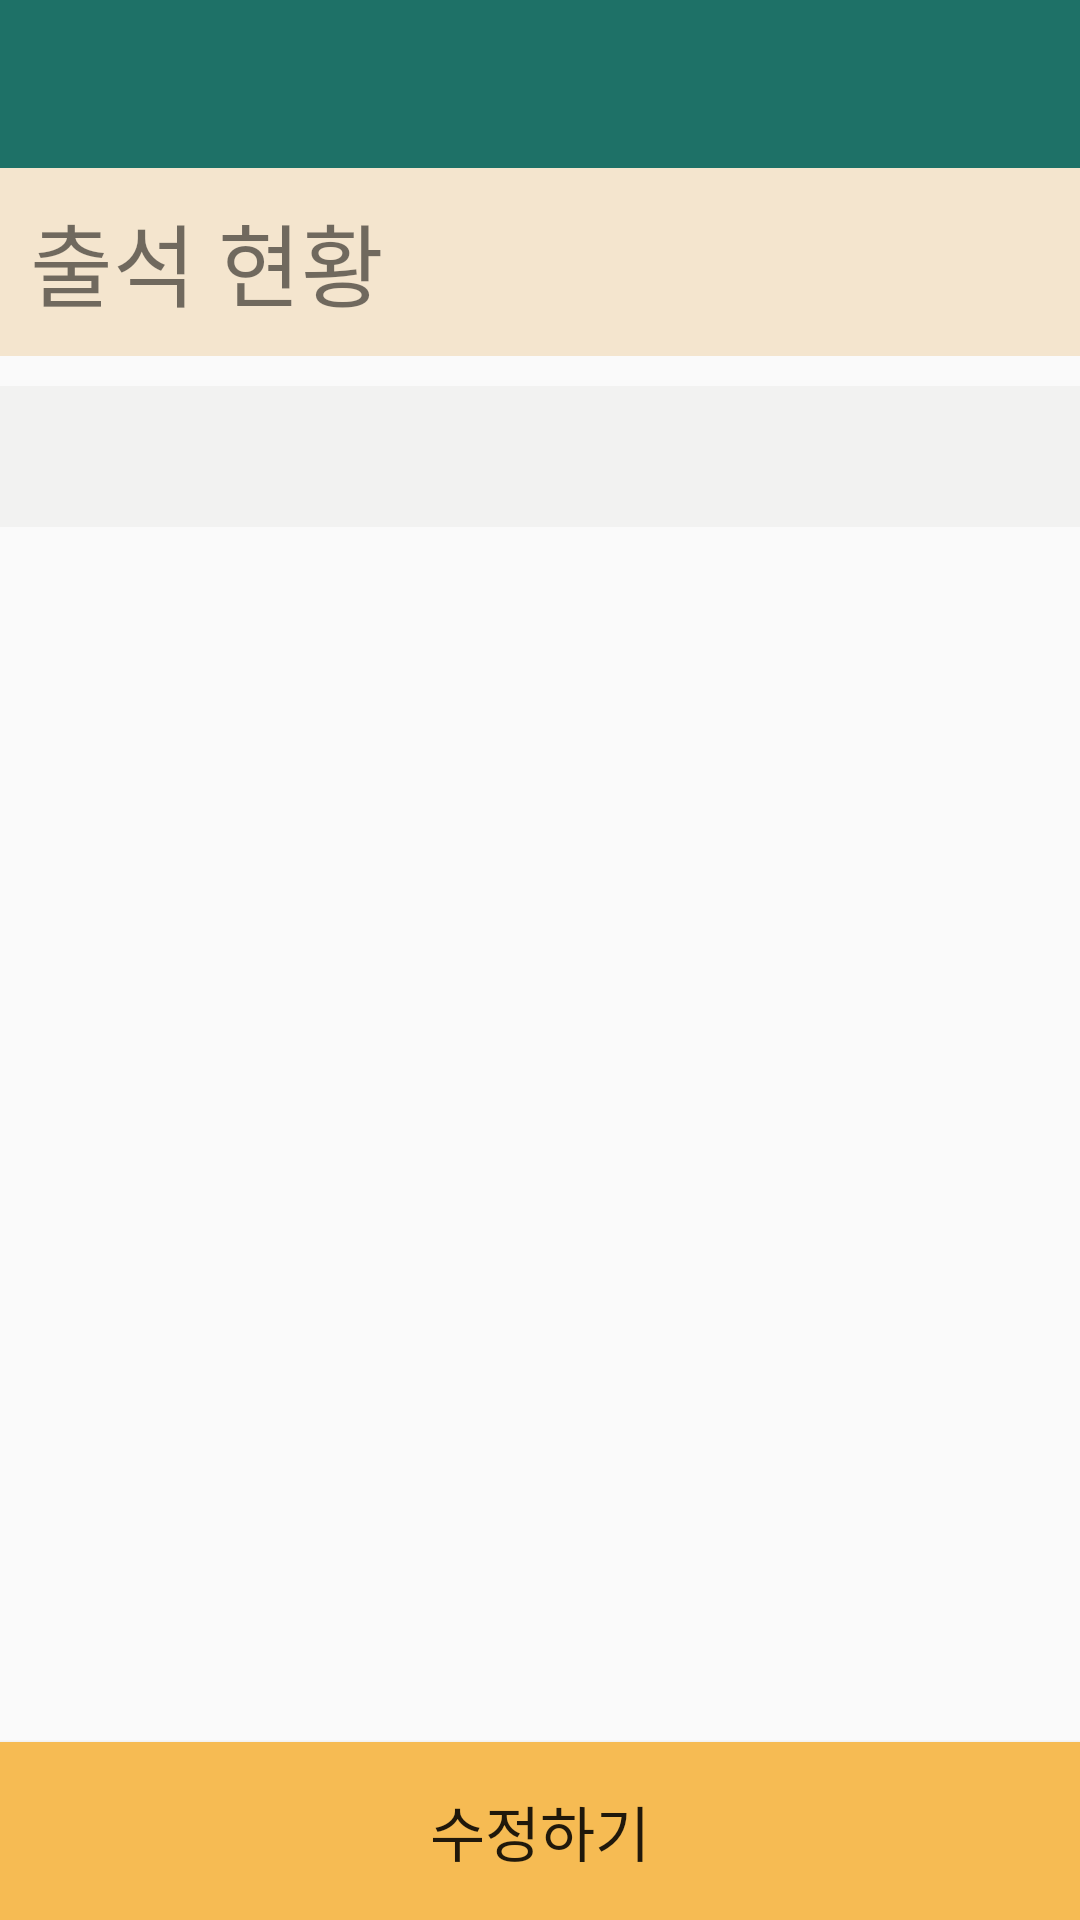

The Android layout XML behind this screen, and the referenced resources:
<!-- AndroidManifest.xml: application theme AppTheme -->
<!-- res/layout/current_state.xml -->
<?xml version="1.0" encoding="utf-8"?>
<android.support.constraint.ConstraintLayout xmlns:android="http://schemas.android.com/apk/res/android"
    xmlns:app="http://schemas.android.com/apk/res-auto"
    xmlns:tools="http://schemas.android.com/tools"
    android:layout_width="match_parent"
    android:layout_height="match_parent"
    app:layout_behavior="@string/appbar_scrolling_view_behavior"
    tools:showIn="@layout/current_state">

    <android.support.v4.widget.DrawerLayout
        android:layout_width="0dp"
        android:layout_height="0dp"
        app:layout_constraintLeft_toLeftOf="parent"
        app:layout_constraintTop_toTopOf="parent"
        app:layout_constraintRight_toRightOf="parent"
        app:layout_constraintBottom_toBottomOf="parent"
        android:id="@+id/drawer_layout">

        <RelativeLayout
            xmlns:android="http://schemas.android.com/apk/res/android"
            android:layout_width="match_parent"
            android:layout_height="match_parent">

            <TextView
                android:id="@+id/tv"
                android:layout_marginTop="55dp"
                android:layout_width="match_parent"
                android:layout_height="wrap_content"
                android:text="출석 현황"
                android:textSize="30dp"
                android:background="?attr/colorAccent"
                android:padding="10dp"
                android:layout_marginBottom="10dp"/>

            <TextView
                android:id="@+id/state_sub"
                android:layout_width="match_parent"
                android:layout_height="wrap_content"
                android:layout_below="@+id/tv"
                android:textSize="20dp"
                android:background="#F2F2F1"
                android:padding="10dp"
                android:layout_marginBottom="10dp"/>

            <TextView
                android:id="@+id/State"
                android:layout_margin="10dp"
                android:layout_width="match_parent"
                android:layout_height="wrap_content"
                android:layout_below="@+id/state_sub"
                android:gravity="center"
                android:textSize="20dp"
                android:padding="10dp"/>

            <ExpandableListView
                android:id="@+id/parent"
                android:layout_width="wrap_content"
                android:layout_height="wrap_content"
                android:layout_below="@+id/State"/>


            <Button
                android:id="@+id/btnModify"
                android:layout_width="match_parent"
                android:layout_height="wrap_content"
                android:layout_alignParentBottom="true"
                android:background="#f6bb53"
                android:padding="15dp"
                android:text="수정하기"
                android:textSize="20dp" />

        </RelativeLayout>

        <RelativeLayout
            android:layout_width="wrap_content"
            android:layout_height="wrap_content">

            <android.support.v7.widget.Toolbar
                android:id="@+id/toolbar"
                android:layout_width="match_parent"
                android:layout_height="?attr/actionBarSize"
                android:background="?attr/colorPrimary"
                android:theme="@style/ThemeOverlay.AppCompat.Dark" />
        </RelativeLayout>

        <android.support.design.widget.NavigationView
            android:id="@+id/navigation_view"
            android:layout_width="wrap_content"
            android:layout_height="match_parent"
            android:layout_gravity="end"
            app:headerLayout="@layout/drawer_header"
            app:menu="@menu/drawer"/>

    </android.support.v4.widget.DrawerLayout>

</android.support.constraint.ConstraintLayout>
<!-- res/layout/drawer_header.xml (included above) -->
<?xml version="1.0" encoding="utf-8"?>
<LinearLayout xmlns:android="http://schemas.android.com/apk/res/android"
    android:orientation="horizontal"
    android:layout_width="match_parent"
    android:layout_height="280dp"
    android:background="?attr/colorPrimary"
    android:padding="16dp"
    android:theme="@style/ThemeOverlay.AppCompat.Dark"
    android:gravity="bottom">

    <TextView
        android:layout_width="wrap_content"
        android:layout_height="wrap_content"
        android:text="출결 (교수)"
        android:textSize="40dp"
        android:textAppearance="@style/TextAppearance.AppCompat.Body1"/>

</LinearLayout>
<!-- resources referenced by this layout -->
<resources>
  <style name="AppTheme" parent="Theme.AppCompat.Light.NoActionBar">
          
          <item name="colorPrimary">@color/colorPrimary</item>
          <item name="colorPrimaryDark">@color/colorPrimaryDark</item>
          <item name="colorAccent">@color/colorAccent</item>
      </style>
  <color name="colorPrimary">#1e7167</color>
  <color name="colorPrimaryDark">#595b59</color>
  <color name="colorAccent">#f4e5ce</color>
</resources>
